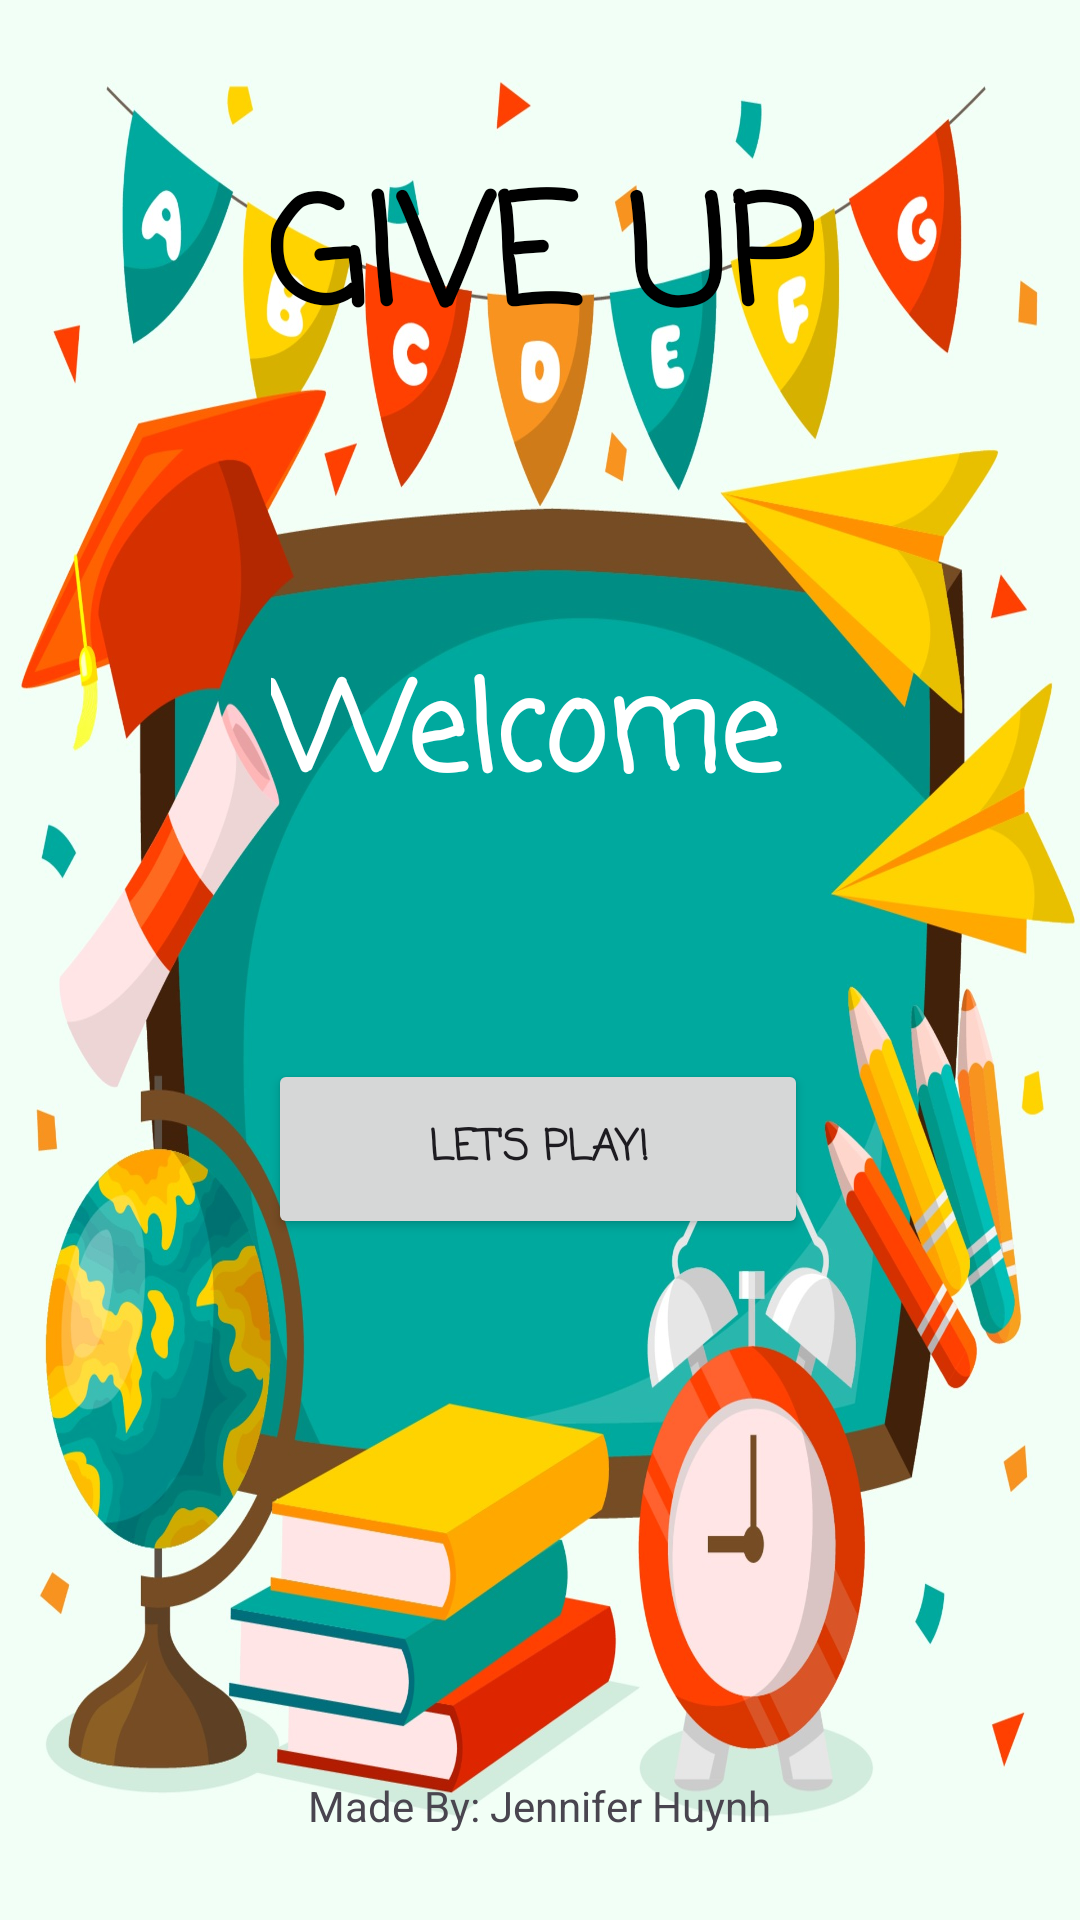

Reconstruct the res/layout file that produces this screen, plus the resources it refers to.
<!-- AndroidManifest.xml: application theme Theme.TriviaQuestion -->
<!-- res/layout/activity_main.xml -->
<?xml version="1.0" encoding="utf-8"?>
<androidx.constraintlayout.widget.ConstraintLayout xmlns:android="http://schemas.android.com/apk/res/android"
    xmlns:app="http://schemas.android.com/apk/res-auto"
    xmlns:tools="http://schemas.android.com/tools"
    android:layout_width="match_parent"
    android:layout_height="match_parent"
    tools:context=".MainActivity"
    android:background="@drawable/menu"
    >

    <TextView
        android:id="@+id/quiz_title"
        android:layout_width="wrap_content"
        android:layout_height="wrap_content"
        android:layout_marginTop="50dp"
        android:text="GIVE UP"
        android:fontFamily="casual"
        android:textStyle="bold"
        android:textColor="@color/black"
        android:textSize="50dp"
        app:layout_constraintEnd_toEndOf="parent"
        app:layout_constraintStart_toStartOf="parent"
        app:layout_constraintTop_toTopOf="parent" />

    <TextView
        android:id="@+id/welcome"
        android:layout_width="180dp"
        android:layout_height="wrap_content"
        android:layout_marginTop="32dp"
        android:text="@string/welcome"
        android:fontFamily="casual"
        android:textStyle="bold"
        android:textSize="40dp"
        android:textColor="@color/white"
        app:layout_constraintBottom_toBottomOf="parent"
        app:layout_constraintEnd_toEndOf="parent"
        app:layout_constraintHorizontal_bias="0.502"
        app:layout_constraintStart_toStartOf="parent"
        app:layout_constraintTop_toBottomOf="@+id/quiz_title"
        app:layout_constraintVertical_bias="0.136" />

    <Button
        android:id="@+id/playBtn"
        android:layout_width="180dp"
        android:layout_height="60dp"
        android:textStyle="bold"
        android:text="@string/play_message"
        android:fontFamily="casual"
        app:layout_constraintBottom_toBottomOf="parent"
        app:layout_constraintEnd_toEndOf="parent"
        app:layout_constraintHorizontal_bias="0.497"
        app:layout_constraintStart_toStartOf="parent"
        app:layout_constraintTop_toBottomOf="@+id/spinner"
        app:layout_constraintVertical_bias="0.243"
        app:cornerRadius="0dp"/>

    <Spinner
        android:id="@+id/spinner"
        android:layout_width="220dp"
        android:layout_height="46dp"
        android:layout_marginTop="32dp"
        android:layout_marginBottom="338dp"
        android:spinnerMode="dropdown"
        android:textStyle="bold"
        app:layout_constraintBottom_toBottomOf="parent"
        app:layout_constraintEnd_toEndOf="parent"
        app:layout_constraintHorizontal_bias="0.549"
        app:layout_constraintStart_toStartOf="parent"
        app:layout_constraintTop_toBottomOf="@+id/welcome"
        app:layout_constraintVertical_bias="0.454" />

    <TextView
        android:id="@+id/author"
        android:layout_width="200dp"
        android:layout_height="wrap_content"
        android:text="@string/author"
        android:gravity="center"
        app:layout_constraintBottom_toBottomOf="parent"
        app:layout_constraintEnd_toEndOf="parent"
        app:layout_constraintHorizontal_bias="0.498"
        app:layout_constraintStart_toStartOf="parent"
        app:layout_constraintTop_toBottomOf="@+id/playBtn"
        app:layout_constraintVertical_bias="0.862" />


</androidx.constraintlayout.widget.ConstraintLayout>
<!-- resources referenced by this layout -->
<resources>
  <color name="black">#FF000000</color>
  <color name="white">#FFFFFFFF</color>
  <!-- drawable menu: jpg bitmap (drawable, 257843 bytes) -->
  <string name="author">Made By: Jennifer Huynh</string>
  <string name="play_message">Let\'s Play!</string>
  <string name="welcome">Welcome</string>
  <style name="Theme.TriviaQuestion" parent="Base.Theme.TriviaQuestion" />
  <style name="Base.Theme.TriviaQuestion" parent="Theme.Material3.DayNight.NoActionBar">
          
          
      </style>
</resources>
